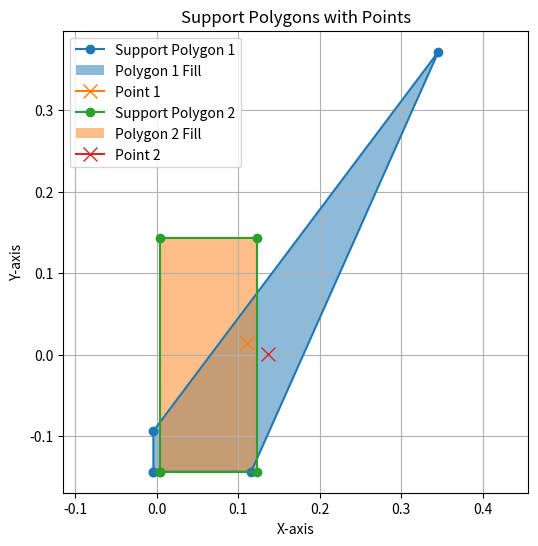

The script that saved this image:
import matplotlib.pyplot as plt

def plot_support_polygons(*polygons_with_points):
    """
    Plots a 2D figure of multiple support polygons given their vertices and marks specific points with an "X".

    Parameters:
        polygons_with_points (list of tuple): Each tuple contains:
            - A list of (x, y) tuples representing the vertices of the polygon.
            - A tuple (x, y) representing the point where the "X" should be drawn.
    """
    if not polygons_with_points:
        raise ValueError("At least one polygon must be provided.")

    plt.figure(figsize=(6, 6))

    for i, (vertices, point) in enumerate(polygons_with_points):
        if len(vertices) < 3:
            raise ValueError(f"Polygon {i + 1} must have at least 3 vertices.")

        vertices.append(vertices[0])
        x_coords, y_coords = zip(*vertices)
        
        plt.plot(x_coords, y_coords, marker='o', linestyle='-', label=f'Support Polygon {i + 1}')
        plt.fill(x_coords, y_coords, alpha=0.5, label=f'Polygon {i + 1} Fill')

        if point:
            plt.plot(point[0], point[1], marker='x', markersize=10, label=f'Point {i + 1}')

    plt.xlabel('X-axis')
    plt.ylabel('Y-axis')
    plt.title('Support Polygons with Points')
    plt.grid(True)
    plt.axis('equal')
    plt.legend()
    plt.show()

if __name__ == "__main__":
    polygon1 = [(-0.0042, -0.1435), (0.1158, -0.1435), (0.3455, 0.3718), (-0.0042, -0.0935)]
    point1 = (0.110879, 0.0144731) 

    polygon2 = [(0.0035, -0.1435), (0.1235, -0.1435), (0.1235, 0.1435), (0.0035, 0.1435)]
    point2 = (0.136516, 0.000444327)

    plot_support_polygons((polygon1, point1), (polygon2, point2))
